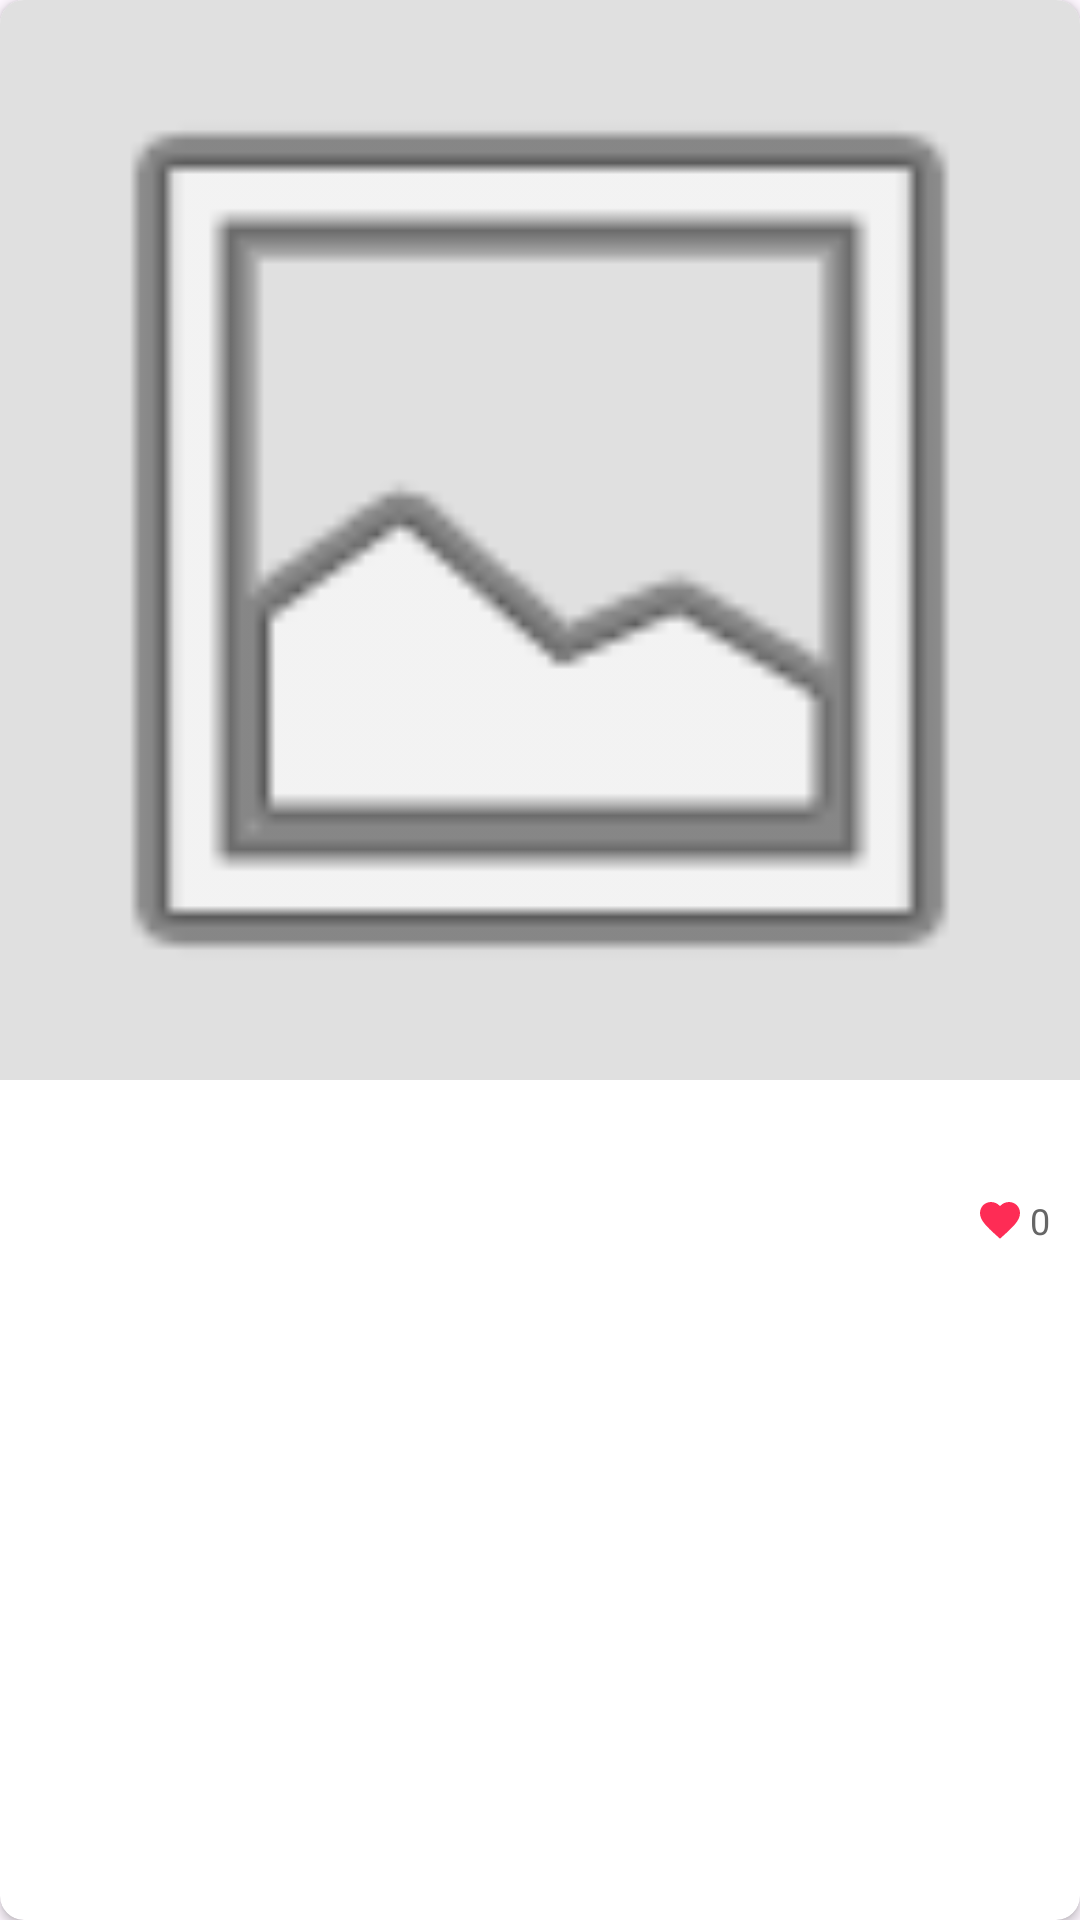

Reconstruct the res/layout file that produces this screen, plus the resources it refers to.
<!-- AndroidManifest.xml: application theme Theme.MyApplication -->
<!-- res/layout/waterfall_card.xml -->
<?xml version="1.0" encoding="utf-8"?>
<androidx.cardview.widget.CardView
    xmlns:android="http://schemas.android.com/apk/res/android"
    xmlns:app="http://schemas.android.com/apk/res-auto"
    android:layout_width="match_parent"
    android:layout_height="wrap_content"
    android:layout_margin="4dp"
    app:cardCornerRadius="8dp"
    app:cardElevation="2dp"
    app:cardBackgroundColor="#FFFFFF">

    <LinearLayout
        android:layout_width="match_parent"
        android:layout_height="wrap_content"
        android:orientation="vertical">

        <ImageView
            android:id="@+id/iv_cover"
            android:layout_width="match_parent"
            android:layout_height="wrap_content"
            android:minHeight="160dp"
            android:background="#E0E0E0"
            android:adjustViewBounds="true"
            android:scaleType="fitXY"
            android:src="@android:drawable/ic_menu_gallery" />

        <LinearLayout
            android:layout_width="match_parent"
            android:layout_height="wrap_content"
            android:orientation="vertical"
            android:padding="10dp">

            <TextView
                android:id="@+id/tv_title"
                android:layout_width="match_parent"
                android:layout_height="wrap_content"
                android:ellipsize="end"
                android:maxLines="2"
                android:textColor="#333333"
                android:textSize="14sp"
                android:textStyle="bold" />

            <LinearLayout
                android:layout_width="match_parent"
                android:layout_height="wrap_content"
                android:layout_marginTop="8dp"
                android:gravity="center_vertical"
                android:orientation="horizontal">

                <ImageView
                    android:id="@+id/iv_avatar"
                    android:layout_width="20dp"
                    android:layout_height="20dp"
                    android:src="@android:drawable/sym_def_app_icon" />

                <TextView
                    android:id="@+id/tv_username"
                    android:layout_width="0dp"
                    android:layout_height="wrap_content"
                    android:layout_weight="1"
                    android:layout_marginStart="6dp"
                    android:ellipsize="end"
                    android:singleLine="true"
                    android:textSize="11sp"
                    android:textColor="#888888" />

                <LinearLayout
                    android:id="@+id/layout_like"
                    android:layout_width="wrap_content"
                    android:layout_height="wrap_content"
                    android:gravity="center_vertical"
                    android:orientation="horizontal"
                    android:paddingStart="5dp">

                    <ImageView
                        android:id="@+id/iv_like_icon"
                        android:layout_width="16dp"
                        android:layout_height="16dp"
                        android:src="@drawable/ic_heart_filled" />

                    <TextView
                        android:id="@+id/tv_like_count"
                        android:layout_width="wrap_content"
                        android:layout_height="wrap_content"
                        android:layout_marginStart="2dp"
                        android:text="0"
                        android:textSize="12sp"
                        android:textColor="#666666" />
                </LinearLayout>
            </LinearLayout>
        </LinearLayout>
    </LinearLayout>
</androidx.cardview.widget.CardView>
<!-- resources referenced by this layout -->
<resources>
  <!-- drawable ic_heart_filled (drawable) -->
  <vector xmlns:android="http://schemas.android.com/apk/res/android"
      android:width="24dp"
      android:height="24dp"
      android:viewportWidth="24.0"
      android:viewportHeight="24.0">
      <path
          android:fillColor="#FFFE2C55"
          android:pathData="M12,21.35l-1.45,-1.32C5.4,15.36 2,12.28 2,8.5 2,5.42 4.42,3 7.5,3c1.74,0 3.41,0.81 4.5,2.09C13.09,3.81 14.76,3 16.5,3 19.58,3 22,5.42 22,8.5c0,3.78 -3.4,6.86 -8.55,11.54L12,21.35z"/>
  </vector>
  <style name="Theme.MyApplication" parent="Theme.Material3.DayNight.NoActionBar">
          <item name="colorPrimary">@color/black</item>
          <item name="colorPrimaryVariant">@color/black</item>
          <item name="colorOnPrimary">@color/white</item>
          <item name="colorSecondary">@color/teal_200</item>
          <item name="colorSecondaryVariant">@color/teal_700</item>
          <item name="colorOnSecondary">@color/black</item>
  
          <item name="android:windowDrawsSystemBarBackgrounds">true</item>
          <item name="android:statusBarColor">#FFFFFF</item>
          <item name="android:windowLightStatusBar">true</item>
      </style>
  <!-- not gathered from this repository: default colours our renderer supplied (Android Studio template values) -->
  <color name="teal_200">#FF03DAC5</color>
  <color name="teal_700">#FF018786</color>
  <color name="black">#FF000000</color>
  <color name="white">#FFFFFFFF</color>
</resources>
